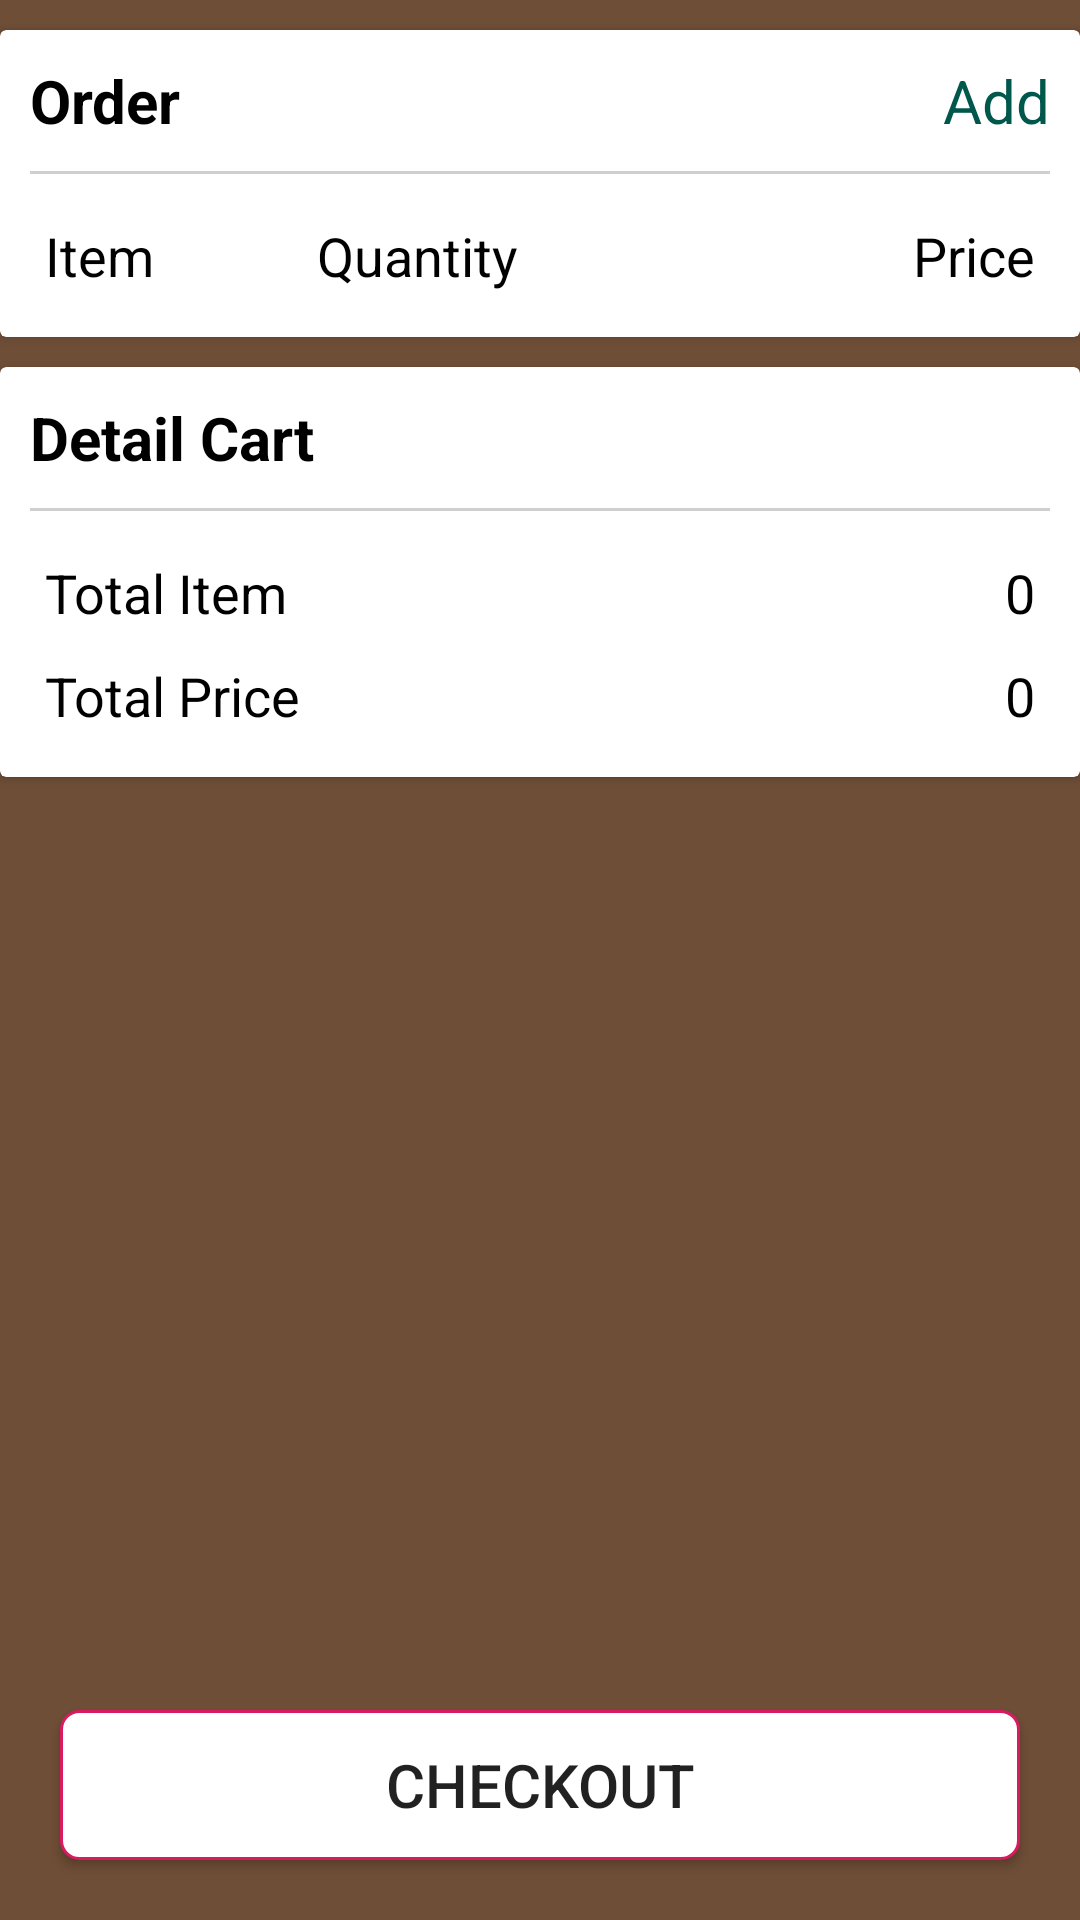

Android layout source for this screen:
<!-- AndroidManifest.xml: application theme AppTheme -->
<!-- res/layout/activity_cart.xml -->
<?xml version="1.0" encoding="utf-8"?>
<RelativeLayout
    xmlns:android="http://schemas.android.com/apk/res/android"
    xmlns:tools="http://schemas.android.com/tools"
    xmlns:app="http://schemas.android.com/apk/res-auto"
    android:layout_width="match_parent"
    android:layout_height="match_parent"
    android:background="@color/colorCoffee"
    tools:context=".User.CartUser.CartUserActivity">










    <androidx.cardview.widget.CardView
        android:id="@+id/cardView"
        android:layout_width="match_parent"
        android:layout_height="wrap_content"
        android:layout_marginVertical="10dp"
        android:elevation="5dp">

        <LinearLayout
            android:layout_width="match_parent"
            android:layout_height="wrap_content"
            android:padding="10dp"
            android:orientation="vertical">

            <LinearLayout
                android:layout_width="match_parent"
                android:layout_height="wrap_content"
                android:weightSum="2"
                android:orientation="horizontal">

                <TextView
                    android:layout_weight="1"
                    android:layout_width="match_parent"
                    android:layout_height="wrap_content"
                    android:textStyle="bold"
                    android:textColor="#000"
                    android:textSize="20sp"
                    android:text="Order"/>

                <TextView
                    android:id="@+id/addCart"
                    android:layout_weight="1"
                    android:textAlignment="textEnd"
                    android:layout_width="200dp"
                    android:layout_height="wrap_content"
                    android:textSize="20sp"
                    android:textColor="@color/colorPrimaryDark"
                    android:text="Add"/>

            </LinearLayout>

            <View
                android:layout_width="match_parent"
                android:layout_height="1dp"
                android:layout_marginVertical="10dp"
                android:background="#cfcfcf"/>

            <LinearLayout
                android:orientation="horizontal"
                android:layout_width="match_parent"
                android:weightSum="4"
                android:layout_margin="5dp"
                android:layout_height="wrap_content">

                <TextView
                    android:layout_width="match_parent"
                    android:text="Item"
                    android:textSize="18sp"
                    android:textColor="#000"
                    android:layout_weight="1"
                    android:layout_height="wrap_content"/>

                <TextView
                    android:layout_width="match_parent"
                    android:text="Quantity"
                    android:textSize="18sp"
                    android:textColor="#000"
                    android:textAlignment="center"
                    android:layout_weight="1"
                    android:layout_height="wrap_content"/>

                <TextView
                    android:layout_width="match_parent"
                    android:text=""
                    android:textAlignment="textEnd"
                    android:textSize="18sp"
                    android:textColor="#000"
                    android:layout_weight="1"
                    android:layout_height="wrap_content"/>

                <TextView
                    android:layout_width="match_parent"
                    android:text="Price"
                    android:textAlignment="textEnd"
                    android:textSize="18sp"
                    android:textColor="#000"
                    android:layout_weight="1"
                    android:layout_height="wrap_content"/>

            </LinearLayout>

            <androidx.recyclerview.widget.RecyclerView
                android:layout_width="match_parent"
                android:id="@+id/rvCart"
                android:layout_height="wrap_content"/>

        </LinearLayout>
    </androidx.cardview.widget.CardView>

    <androidx.cardview.widget.CardView
        android:layout_below="@+id/cardView"
        android:layout_width="match_parent"
        android:layout_height="wrap_content"
        android:layout_marginBottom="10dp"
        android:elevation="5dp">

        <LinearLayout
            android:layout_width="match_parent"
            android:layout_height="wrap_content"
            android:padding="10dp"
            android:orientation="vertical">

            <LinearLayout
                android:layout_width="match_parent"
                android:layout_height="wrap_content"
                android:orientation="horizontal">

                <TextView
                    android:layout_weight="1"
                    android:layout_width="match_parent"
                    android:layout_height="wrap_content"
                    android:textStyle="bold"
                    android:textSize="20sp"
                    android:textColor="#000"
                    android:text="Detail Cart"/>


            </LinearLayout>

            <View
                android:layout_width="match_parent"
                android:layout_height="1dp"
                android:layout_marginVertical="10dp"
                android:background="#cfcfcf"/>

            <LinearLayout
                android:orientation="horizontal"
                android:layout_width="match_parent"
                android:weightSum="2"
                android:layout_margin="5dp"
                android:layout_height="wrap_content">

                <TextView
                    android:layout_width="match_parent"
                    android:text="Total Item"
                    android:textColor="#000"
                    android:textSize="18sp"
                    android:layout_weight="1"
                    android:layout_height="wrap_content"/>

                <TextView
                    android:id="@+id/totalItem"
                    android:layout_width="match_parent"
                    android:text="0"
                    android:textColor="#000"
                    android:textSize="18sp"
                    android:textAlignment="textEnd"
                    android:layout_weight="1"
                    android:layout_height="wrap_content"/>


            </LinearLayout>

            <LinearLayout
                android:layout_width="match_parent"
                android:layout_height="wrap_content"
                android:orientation="horizontal"
                android:layout_margin="5dp"
                android:weightSum="2">

                <TextView
                    android:layout_width="match_parent"
                    android:text="Total Price"
                    android:textColor="#000"
                    android:textSize="18sp"
                    android:layout_weight="1"
                    android:layout_height="wrap_content"/>

                <TextView
                    android:id="@+id/totalPrice"
                    android:layout_width="match_parent"
                    android:text="0"
                    android:textAlignment="textEnd"
                    android:textColor="#000"
                    android:textSize="18sp"
                    android:layout_weight="1"
                    android:layout_height="wrap_content"/>

            </LinearLayout>

        </LinearLayout>

    </androidx.cardview.widget.CardView>


    <Button
        android:id="@+id/btnCheckout"
        android:layout_width="match_parent"
        android:layout_margin="20dp"
        android:text="Checkout"
        android:textSize="20sp"
        android:layout_alignParentBottom="true"
        android:background="@drawable/button_style"
        android:layout_height="50dp"/>

</RelativeLayout>
<!-- resources referenced by this layout -->
<resources>
  <color name="colorCoffee">#6f4e37</color>
  <color name="colorPrimaryDark">#00574B</color>
  <!-- drawable button_style (drawable) -->
  <?xml version="1.0" encoding="utf-8"?>
  <shape xmlns:android="http://schemas.android.com/apk/res/android">
  
      <corners android:radius="6dp"/>
      <solid android:color="@color/colorWhite"/>
      <stroke android:color="@color/colorAccent"
          android:width="1dp"/>
  
  
  </shape>
  <style name="AppTheme" parent="Theme.AppCompat.Light.DarkActionBar">
          
          <item name="colorPrimary">@color/colorPrimary</item>
          <item name="colorPrimaryDark">@color/colorPrimaryDark</item>
          <item name="colorAccent">@color/colorAccent</item>
      </style>
  <color name="colorWhite">#ffffff</color>
  <color name="colorAccent">#D81B60</color>
  <color name="colorPrimary">#008577</color>
</resources>
